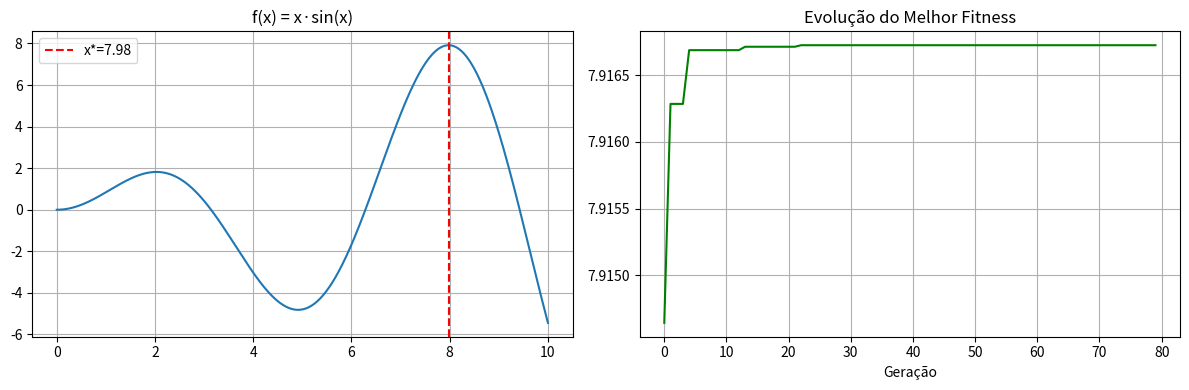
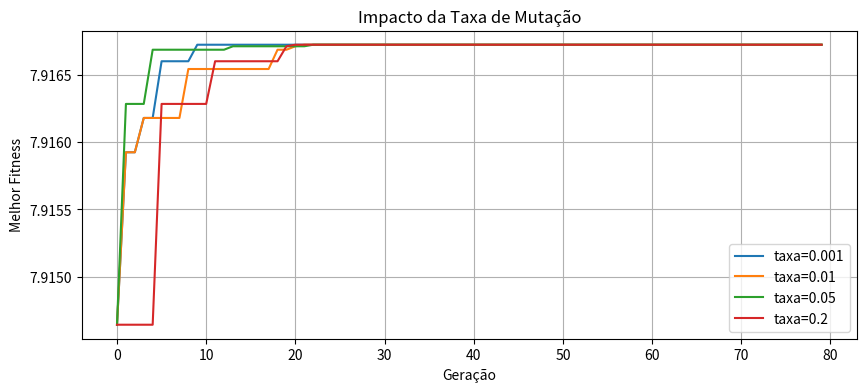
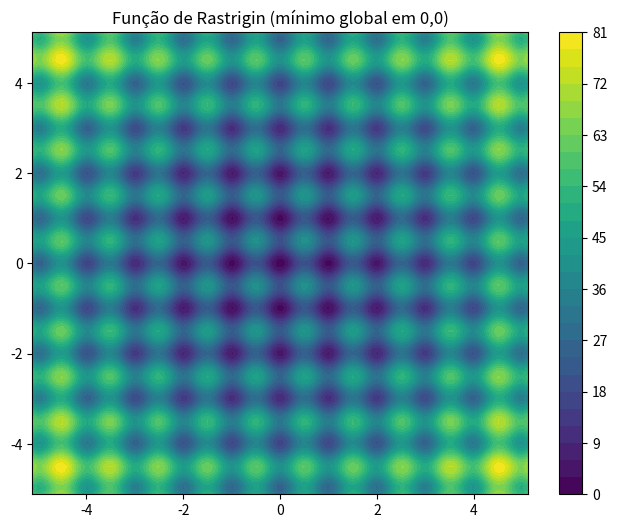
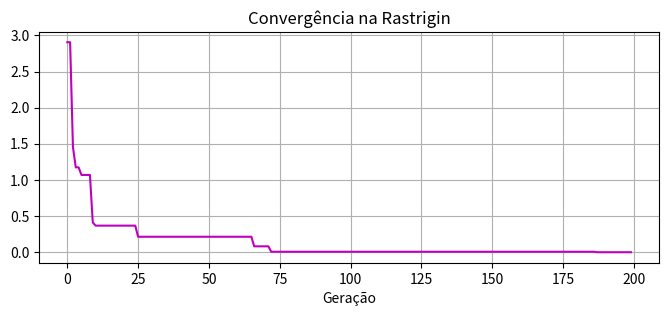
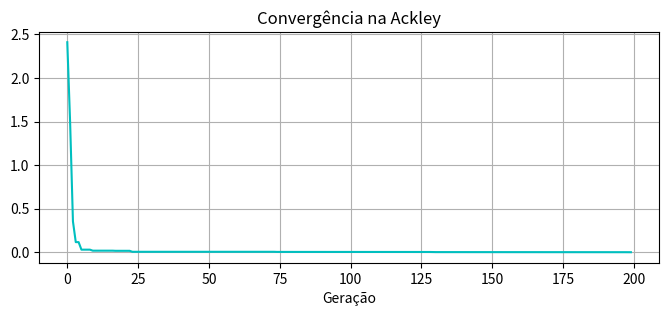
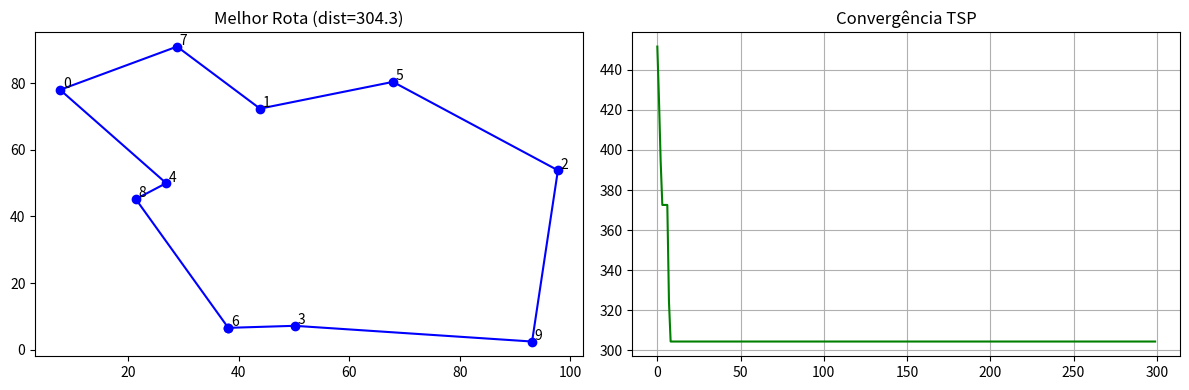

Reproduce these figures in Python, in order.
import random
import numpy as np
import matplotlib.pyplot as plt

random.seed(42); np.random.seed(42)

# ─── Problema: maximizar f(x) = x*sin(x) em [0, 10] ───

def fitness(x): return x * np.sin(x)

# Codificação binária (8 bits → [0, 10])
def decodificar(cromossomo, xmin=0, xmax=10):
    inteiro = int(''.join(str(b) for b in cromossomo), 2)
    return xmin + inteiro * (xmax - xmin) / (2**len(cromossomo) - 1)

def criar_populacao(tam, n_bits=8):
    return [[random.randint(0,1) for _ in range(n_bits)] for _ in range(tam)]

def selecao_roleta(populacao, fitnesses):
    """Seleção proporcional à aptidão."""
    total = sum(f for f in fitnesses if f > 0)
    if total == 0: return random.choice(populacao)
    probs = [max(0,f)/total for f in fitnesses]
    return populacao[np.random.choice(len(populacao), p=probs)]

def cruzamento_ponto_unico(p1, p2):
    pt = random.randint(1, len(p1)-1)
    return p1[:pt]+p2[pt:], p2[:pt]+p1[pt:]

def mutacao_bit_flip(cromossomo, taxa=0.05):
    return [1-b if random.random()<taxa else b for b in cromossomo]

# ─── Loop Evolutivo ───
TAM_POP = 50; N_BITS = 12; GERACOES = 80

pop = criar_populacao(TAM_POP, N_BITS)
historico_best = []

for gen in range(GERACOES):
    xs = [decodificar(c) for c in pop]
    fits = [fitness(x) for x in xs]
    historico_best.append(max(fits))
    
    nova_pop = []
    # Elitismo
    elite_idx = np.argmax(fits)
    nova_pop.append(pop[elite_idx])
    
    while len(nova_pop) < TAM_POP:
        p1 = selecao_roleta(pop, fits)
        p2 = selecao_roleta(pop, fits)
        f1, f2 = cruzamento_ponto_unico(p1, p2)
        nova_pop += [mutacao_bit_flip(f1), mutacao_bit_flip(f2)]
    
    pop = nova_pop[:TAM_POP]

melhor_x = decodificar(pop[np.argmax([fitness(decodificar(c)) for c in pop])])
print(f"Melhor x encontrado: {melhor_x:.4f}")
print(f"f(x) = {fitness(melhor_x):.4f}")

# Visualização
x_arr = np.linspace(0, 10, 500)
plt.figure(figsize=(12,4))
plt.subplot(1,2,1)
plt.plot(x_arr, fitness(x_arr)); plt.axvline(melhor_x,color='r',linestyle='--',label=f'x*={melhor_x:.2f}')
plt.title('f(x) = x·sin(x)'); plt.legend(); plt.grid(True)
plt.subplot(1,2,2)
plt.plot(historico_best,'g-'); plt.title('Evolução do Melhor Fitness'); plt.xlabel('Geração'); plt.grid(True)
plt.tight_layout(); plt.show()


taxas = [0.001, 0.01, 0.05, 0.2]
plt.figure(figsize=(10,4))
for taxa in taxas:
    random.seed(42); np.random.seed(42)
    pop = criar_populacao(TAM_POP, N_BITS)
    hist = []
    for gen in range(GERACOES):
        xs = [decodificar(c) for c in pop]; fits = [fitness(x) for x in xs]
        hist.append(max(fits))
        nova_pop = [pop[np.argmax(fits)]]
        while len(nova_pop) < TAM_POP:
            p1=selecao_roleta(pop,fits); p2=selecao_roleta(pop,fits)
            f1,f2=cruzamento_ponto_unico(p1,p2)
            nova_pop+=[mutacao_bit_flip(f1,taxa),mutacao_bit_flip(f2,taxa)]
        pop=nova_pop[:TAM_POP]
    plt.plot(hist,label=f'taxa={taxa}')
plt.title('Impacto da Taxa de Mutação'); plt.xlabel('Geração'); plt.ylabel('Melhor Fitness')
plt.legend(); plt.grid(True); plt.show()


# Minimizar a função de Rastrigin (muitos ótimos locais)
def rastrigin(x, y):
    return 20 + x**2 - 10*np.cos(2*np.pi*x) + y**2 - 10*np.cos(2*np.pi*y)

# Visualizar a função
xr = yr = np.linspace(-5.12, 5.12, 100)
Xr, Yr = np.meshgrid(xr, yr)
Zr = rastrigin(Xr, Yr)
plt.figure(figsize=(8,6))
plt.contourf(Xr, Yr, Zr, levels=30, cmap='viridis')
plt.colorbar(); plt.title('Função de Rastrigin (mínimo global em 0,0)'); plt.show()

# AG com representação real
def ag_real(func, bounds=(-5.12,5.12), tam_pop=80, geracoes=200, taxa_mut=0.1):
    pop = np.random.uniform(bounds[0], bounds[1], (tam_pop, 2))
    hist = []
    for gen in range(geracoes):
        fits = np.array([func(p[0],p[1]) for p in pop])
        hist.append(fits.min())
        # Seleção por torneio
        idx = np.argsort(fits)
        pop = pop[idx]  # elitismo: mantém os melhores
        nova = [pop[0].copy()]  # elitismo
        while len(nova) < tam_pop:
            t1,t2 = random.sample(range(tam_pop//2), 2)
            pai1,pai2 = pop[t1],pop[t2]
            alfa = random.random()
            filho = alfa*pai1 + (1-alfa)*pai2
            filho += np.random.randn(2)*taxa_mut*(1-gen/geracoes)  # mutação decrescente
            filho = np.clip(filho, bounds[0], bounds[1])
            nova.append(filho)
        pop = np.array(nova[:tam_pop])
    return pop[0], hist

melhor, hist_r = ag_real(rastrigin)
print(f"Melhor solução: x={melhor[0]:.4f}, y={melhor[1]:.4f}")
print(f"f(x,y) = {rastrigin(melhor[0],melhor[1]):.6f}  (ótimo global = 0.0)")
plt.figure(figsize=(8,3)); plt.plot(hist_r,'m-'); plt.title('Convergência na Rastrigin'); plt.xlabel('Geração'); plt.grid(True); plt.show()


def ackley(x, y, a=20, b=0.2, c=2*np.pi):
    """Função de Ackley — ótimo global em (0,0) = 0."""
    term1 = -a * np.exp(-b * np.sqrt(0.5*(x**2+y**2)))
    term2 = -np.exp(0.5*(np.cos(c*x)+np.cos(c*y)))
    return term1 + term2 + a + np.e

# ✏️ Aplique o ag_real para a função de Ackley:
melhor_a, hist_a = ag_real(ackley, bounds=(-5,5))
print(f"Ackley — Melhor: x={melhor_a[0]:.4f}, y={melhor_a[1]:.4f}, f={ackley(melhor_a[0],melhor_a[1]):.4f}")
plt.figure(figsize=(8,3)); plt.plot(hist_a,'c-'); plt.title('Convergência na Ackley'); plt.xlabel('Geração'); plt.grid(True); plt.show()


# 10 cidades com coordenadas aleatórias
np.random.seed(7)
cidades = np.random.rand(10, 2) * 100
n_cidades = len(cidades)

def distancia_total(rota):
    total = 0
    for i in range(len(rota)):
        a, b = rota[i], rota[(i+1)%len(rota)]
        total += np.linalg.norm(cidades[a]-cidades[b])
    return total

def criar_rota(): return list(np.random.permutation(n_cidades))

def crossover_ox(p1, p2):
    """Order Crossover (OX) para permutações."""
    a, b = sorted(random.sample(range(n_cidades), 2))
    segmento = p1[a:b]
    filho = [c for c in p2 if c not in segmento]
    return filho[:a] + segmento + filho[a:]

def mutacao_swap(rota, taxa=0.1):
    rota = rota[:]
    if random.random() < taxa:
        i, j = random.sample(range(n_cidades), 2)
        rota[i], rota[j] = rota[j], rota[i]
    return rota

# AG para TSP
pop_tsp = [criar_rota() for _ in range(100)]
hist_tsp = []

for gen in range(300):
    pop_tsp.sort(key=distancia_total)
    hist_tsp.append(distancia_total(pop_tsp[0]))
    nova_pop = pop_tsp[:5]  # elitismo
    while len(nova_pop) < 100:
        p1, p2 = random.sample(pop_tsp[:30], 2)
        filho = crossover_ox(p1, p2)
        filho = mutacao_swap(filho)
        nova_pop.append(filho)
    pop_tsp = nova_pop[:100]

melhor_rota = pop_tsp[0]
print(f"Melhor rota: {melhor_rota}")
print(f"Distância total: {distancia_total(melhor_rota):.2f}")

fig, axes = plt.subplots(1,2,figsize=(12,4))
# Rota
ax=axes[0]
rota_fechada = melhor_rota + [melhor_rota[0]]
ax.plot(cidades[rota_fechada,0], cidades[rota_fechada,1], 'b-o')
for i, c in enumerate(cidades): ax.annotate(str(i),(c[0]+0.5,c[1]+0.5))
ax.set_title(f'Melhor Rota (dist={distancia_total(melhor_rota):.1f})')
# Convergência
axes[1].plot(hist_tsp,'g-'); axes[1].set_title('Convergência TSP'); axes[1].grid(True)
plt.tight_layout(); plt.show()
